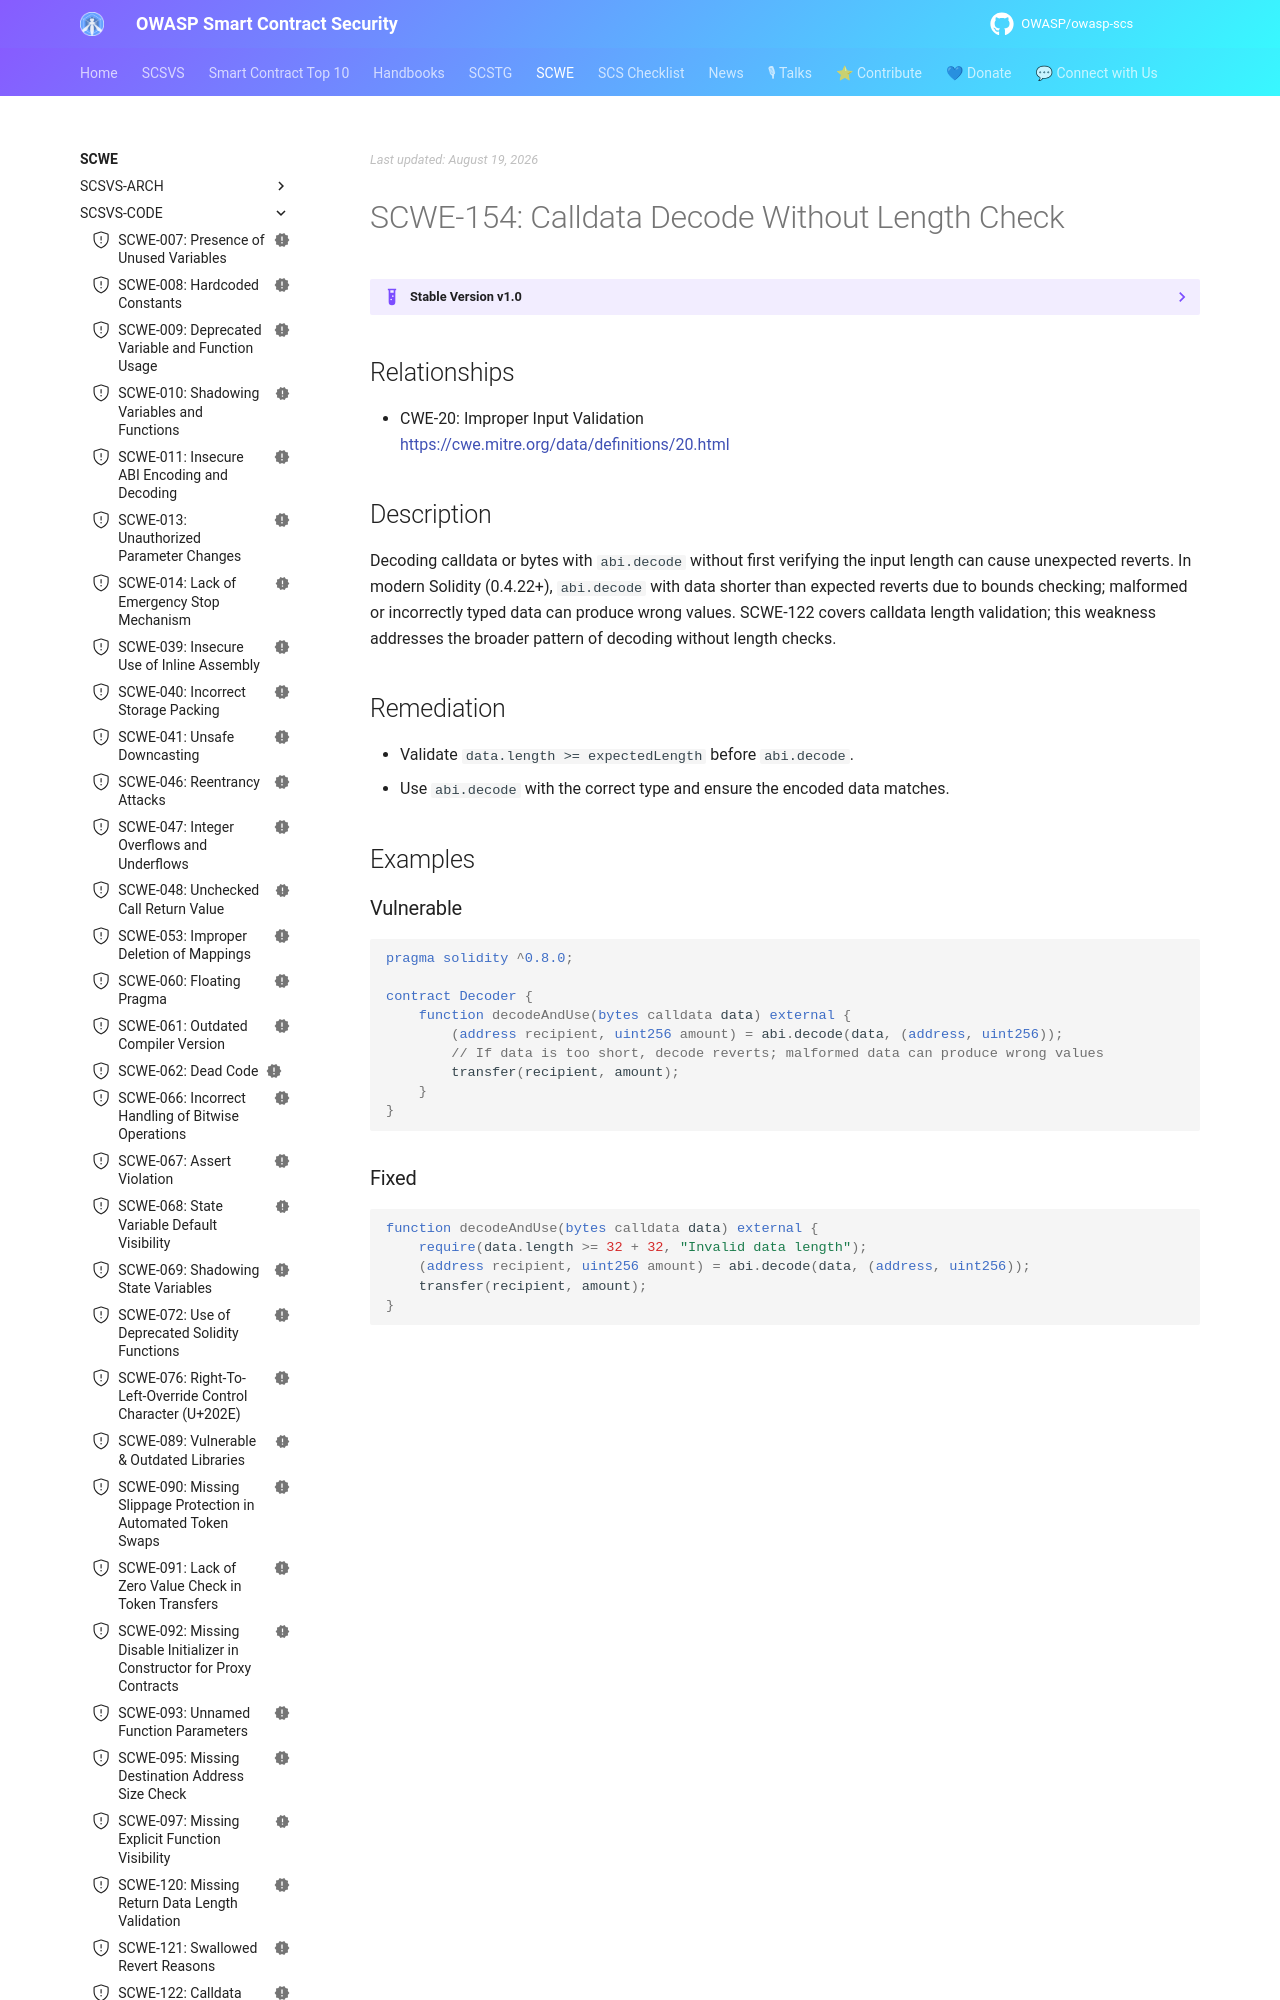

repository: OWASP/owasp-scs · page: SCWE/SCSVS-CODE/SCWE-154/index.html · generator: mkdocs

---
title: Calldata Decode Without Length Check
id: SCWE-154
alias: missing-array-length-before-decode
platform: []
profiles: [L1]
mappings:
  scsvs-cg: [SCSVS-CODE]
  scsvs-scg: [SCSVS-CODE-1]
  cwe: [20]
status: new
---

## Relationships
- CWE-20: Improper Input Validation  
  [https://cwe.mitre.org/data/definitions/20.html](https://cwe.mitre.org/data/definitions/20.html)

## Description
Decoding calldata or bytes with `abi.decode` without first verifying the input length can cause unexpected reverts. In modern Solidity (0.4.22+), `abi.decode` with data shorter than expected reverts due to bounds checking; malformed or incorrectly typed data can produce wrong values. SCWE-122 covers calldata length validation; this weakness addresses the broader pattern of decoding without length checks.

## Remediation
- Validate `data.length >= expectedLength` before `abi.decode`.
- Use `abi.decode` with the correct type and ensure the encoded data matches.

## Examples
